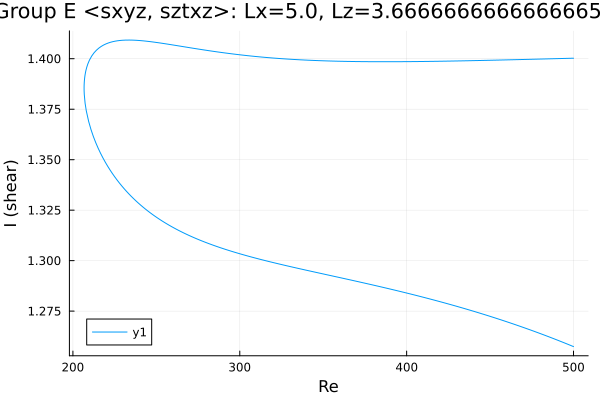

The file beside this chart, header and first rows:
Re, shear
500.0, 1.4
499.3, 1.4
497.9, 1.4
496.5, 1.4
495.1, 1.4
493.7, 1.4
492.3, 1.4
490.8, 1.4
489.4, 1.4
488, 1.4
486.6, 1.4
485.2, 1.4
483.8, 1.4
482.4, 1.4
480.9, 1.4
479.5, 1.4
478.1, 1.4
476.7, 1.4
475.3, 1.4
473.9, 1.4
472.5, 1.4
471, 1.4
469.6, 1.4
468.2, 1.4
466.8, 1.4
465.4, 1.4
464, 1.4
462.6, 1.399
461.1, 1.399
459.7, 1.399
458.3, 1.399
456.9, 1.399
455.5, 1.399
454.1, 1.399
452.7, 1.399
451.2, 1.399
449.8, 1.399
448.4, 1.399
447, 1.399
445.6, 1.399
444.2, 1.399
442.8, 1.399
441.3, 1.399
439.9, 1.399
438.5, 1.399
437.1, 1.399
435.7, 1.399
434.3, 1.399
432.9, 1.399
431.4, 1.399
430, 1.399
428.6, 1.399
427.2, 1.399
425.8, 1.399
424.4, 1.399
423, 1.399
421.5, 1.399
420.1, 1.399
418.7, 1.399
417.3, 1.399
... 437 more rows
